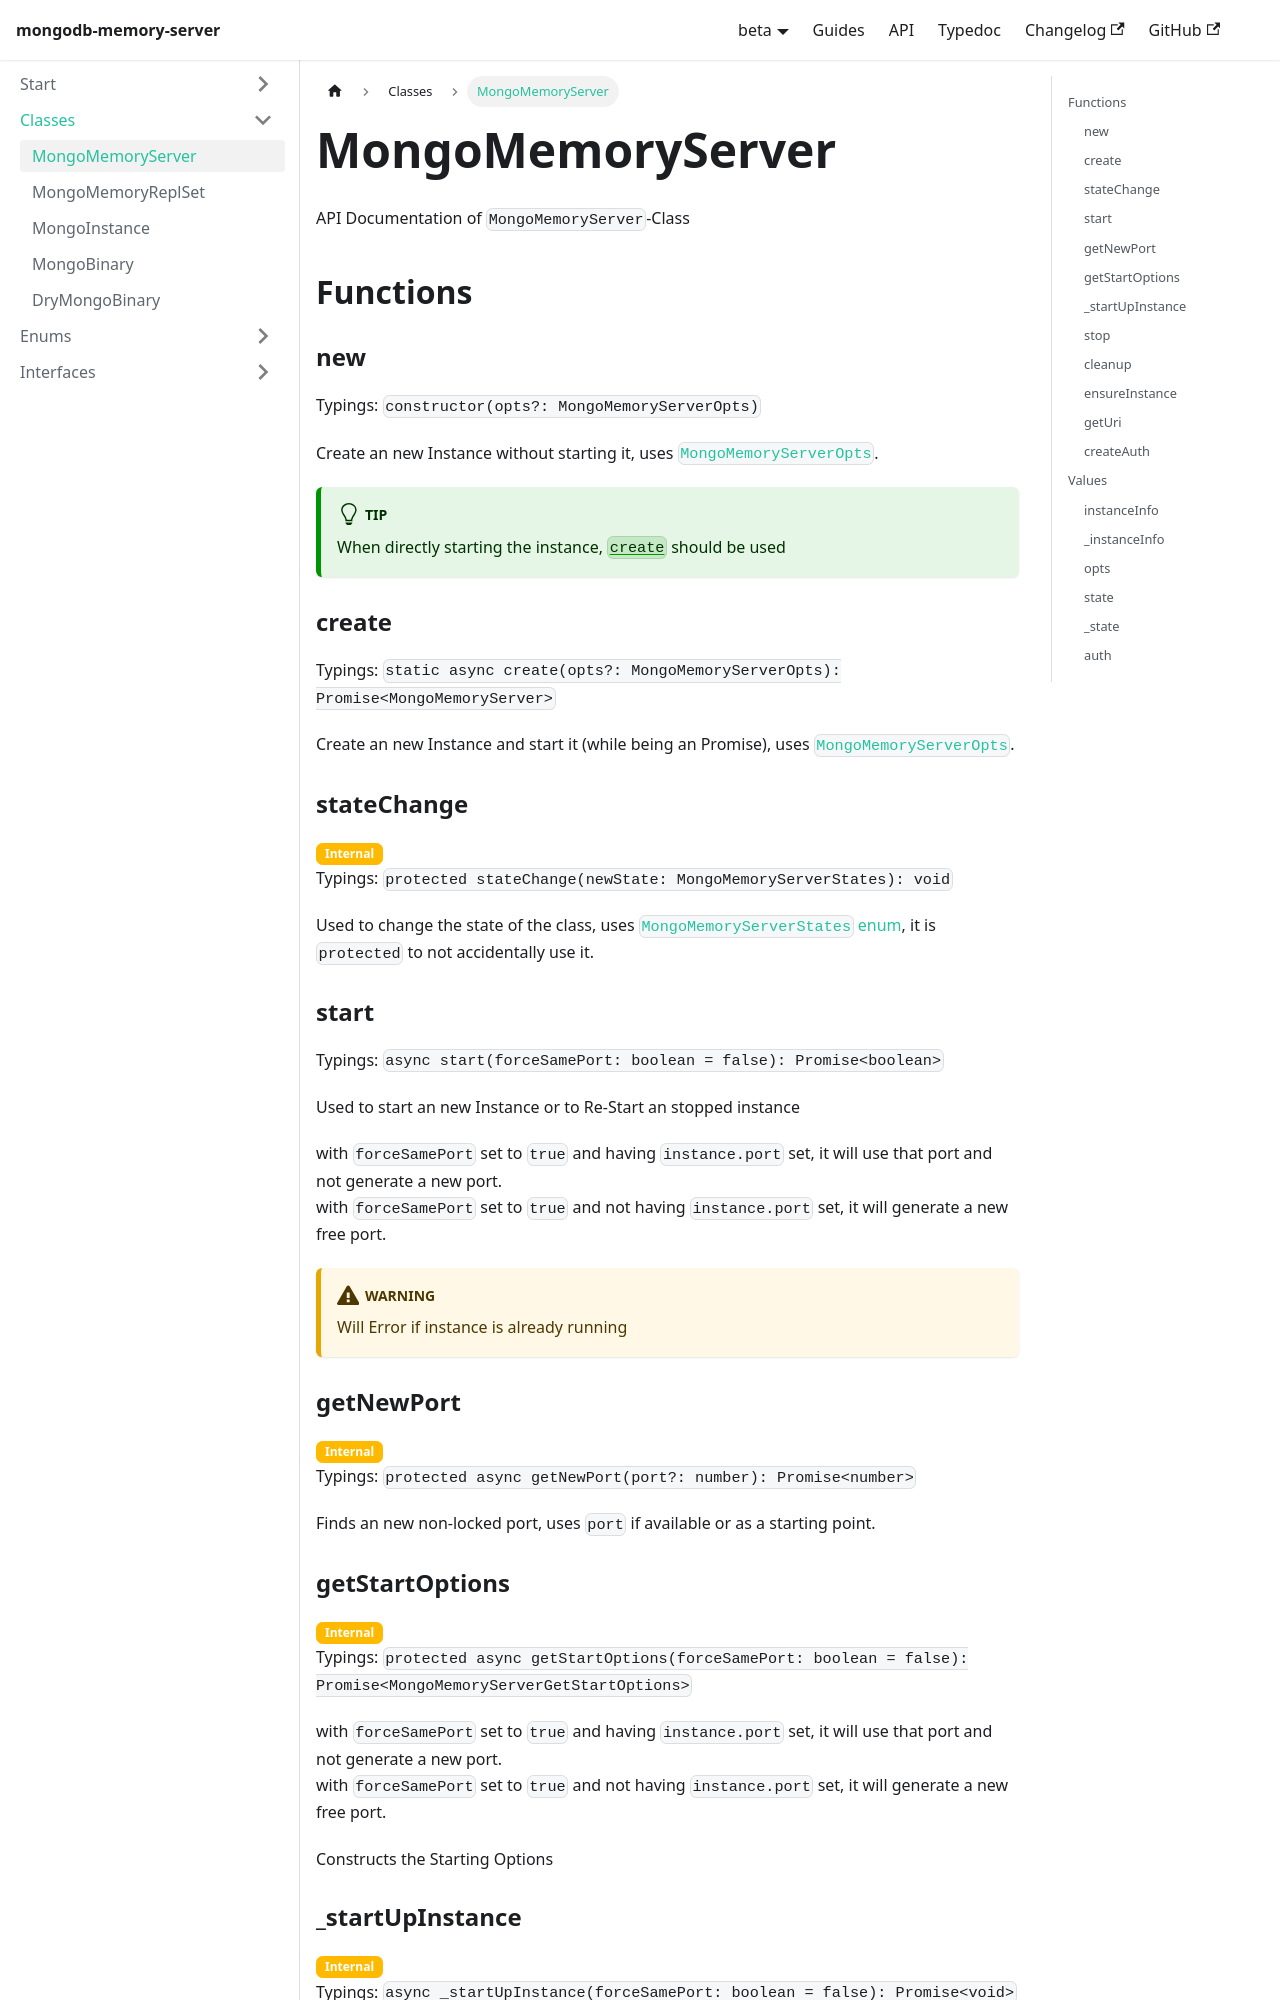

repository: typegoose/mongodb-memory-server · page: versions/beta/docs/api/classes/mongo-memory-server/index.html · generator: docusaurus

---
id: mongo-memory-server
title: 'MongoMemoryServer'
---

API Documentation of `MongoMemoryServer`-Class

## Functions

### new

Typings: `constructor(opts?: MongoMemoryServerOpts)`

Create an new Instance without starting it, uses [`MongoMemoryServerOpts`](../interfaces/mongo-memory-server-opts.md).

:::tip
When directly starting the instance, [`create`](#create) should be used
:::

### create

Typings: `static async create(opts?: MongoMemoryServerOpts): Promise<MongoMemoryServer>`

Create an new Instance and start it (while being an Promise), uses [`MongoMemoryServerOpts`](../interfaces/mongo-memory-server-opts.md).

### stateChange

<span class="badge badge--warning">Internal</span>

Typings: `protected stateChange(newState: MongoMemoryServerStates): void`

Used to change the state of the class, uses [`MongoMemoryServerStates` enum](../enums/mongo-memory-server-states.md), it is `protected` to not accidentally use it.

### start

Typings: `async start(forceSamePort: boolean = false): Promise<boolean>`

Used to start an new Instance or to Re-Start an stopped instance

with `forceSamePort` set to `true` and having `instance.port` set, it will use that port and not generate a new port.  
with `forceSamePort` set to `true` and not having `instance.port` set, it will generate a new free port.  

:::warning
Will Error if instance is already running
:::

### getNewPort

<span class="badge badge--warning">Internal</span>

Typings: `protected async getNewPort(port?: number): Promise<number>`

Finds an new non-locked port, uses `port` if available or as a starting point.
